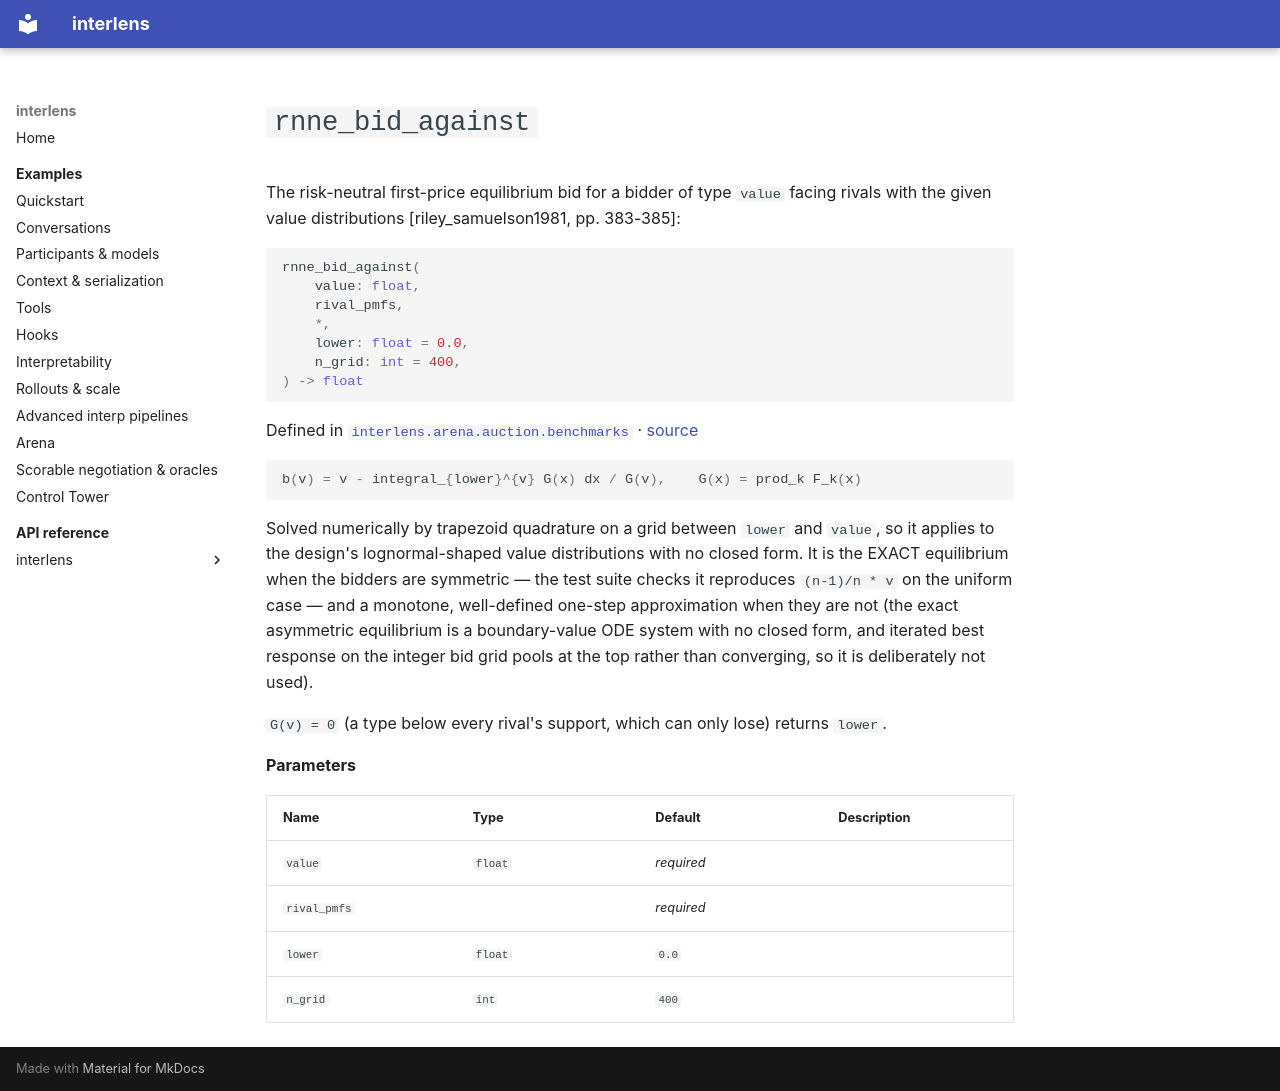

repository: Sid-MB/interlens · page: reference/interlens/arena/auction/benchmarks/rnne_bid_against/index.html · generator: mkdocs

# `rnne_bid_against`

The risk-neutral first-price equilibrium bid for a bidder of type `value` facing rivals with the given value distributions [riley_samuelson1981, pp. 383-385]:

```python
rnne_bid_against(
	value: float,
	rival_pmfs,
	*,
	lower: float = 0.0,
	n_grid: int = 400,
) -> float
```

Defined in [`interlens.arena.auction.benchmarks`](index.md) · [source](https://github.com/Sid-MB/interlens/blob/main/src/interlens/arena/auction/benchmarks.py#L193-L215)

```python
b(v) = v - integral_{lower}^{v} G(x) dx / G(v),    G(x) = prod_k F_k(x)
```

Solved numerically by trapezoid quadrature on a grid between `lower` and `value`, so it applies to
the design's lognormal-shaped value distributions with no closed form. It is the EXACT equilibrium when
the bidders are symmetric — the test suite checks it reproduces `(n-1)/n * v` on the uniform case — and
a monotone, well-defined one-step approximation when they are not (the exact asymmetric equilibrium is a
boundary-value ODE system with no closed form, and iterated best response on the integer bid grid pools
at the top rather than converging, so it is deliberately not used).

`G(v) = 0` (a type below every rival's support, which can only lose) returns `lower`.

**Parameters**

| Name | Type | Default | Description |
|---|---|---|---|
| `value` | `float` | *required* |  |
| `rival_pmfs` |  | *required* |  |
| `lower` | `float` | `0.0` |  |
| `n_grid` | `int` | `400` |  |
